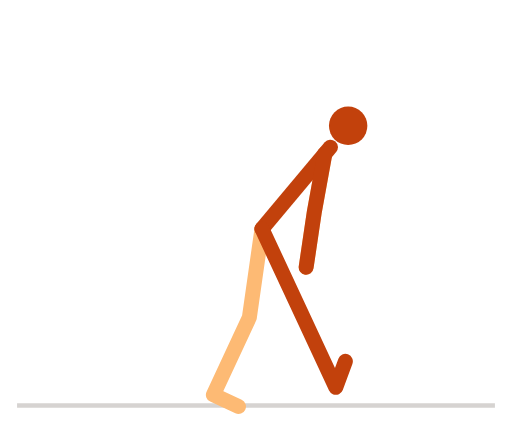
t = 0.00 s
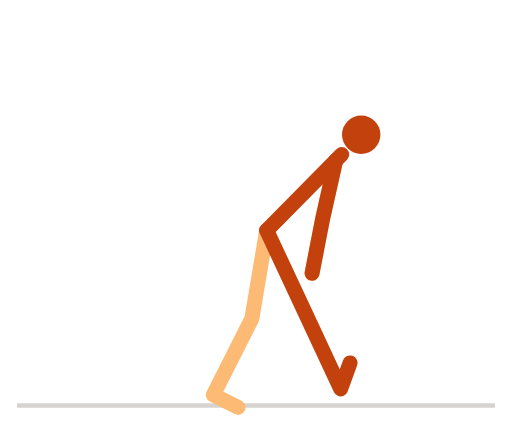
t = 0.51 s
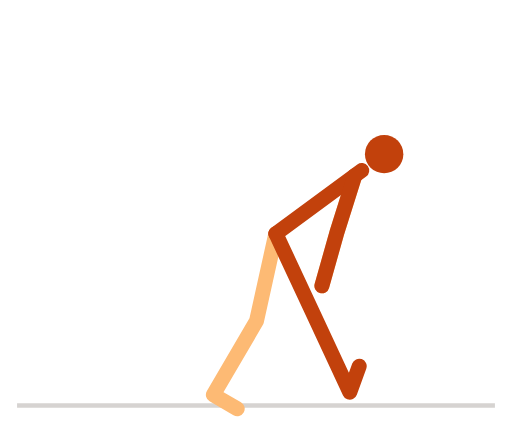
t = 1.01 s
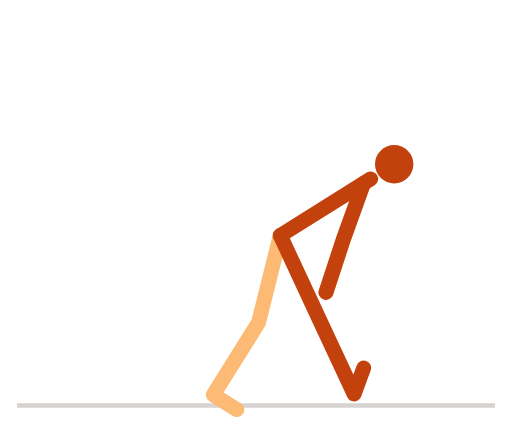
t = 1.51 s
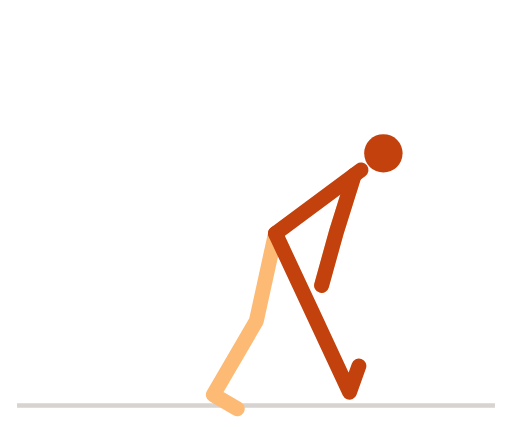
t = 2.01 s
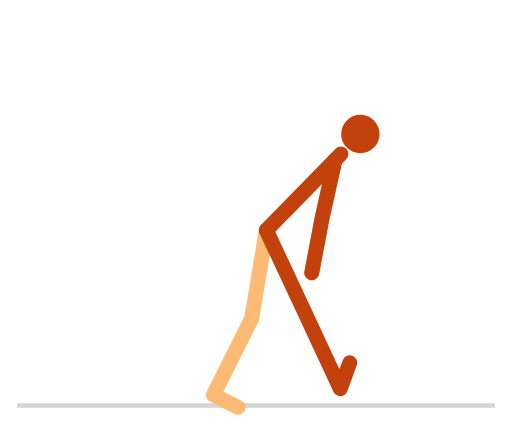
t = 2.51 s

The animated SVG that drew these frames (rendered in a browser with its animation timeline set to each time). Animation: 7 SMIL elements (animate=7); one cycle of 3.00 s, repeats indefinitely.

<svg xmlns="http://www.w3.org/2000/svg" viewBox="0 0 240 200" width="240" height="200" role="img" aria-label="大腿后侧拉伸">
<title>大腿后侧拉伸</title>
<style>
path{fill:none;stroke-width:7;stroke-linecap:round;stroke-linejoin:round}
.n{stroke:#c2410c}.f{stroke:#fdba74}.h{fill:#c2410c}
.g{stroke:#d6d3d1}.p{stroke:#a8a29e}.b{fill:#e7e5e4;stroke:#a8a29e;stroke-width:1.5}.w{fill:#57534e}
@media (prefers-color-scheme:dark){.n{stroke:#fb923c}.f{stroke:#9a3412}.h{fill:#fb923c}.g{stroke:#44403c}.p{stroke:#78716c}.b{fill:#292524;stroke:#57534e}.w{fill:#a8a29e}}
</style>
<line class="g" x1="8" y1="190" x2="232" y2="190" stroke-width="2"/>
<path class="f" d="M122.8 107.2L116.9 148.7L100 185L111.8 190.5"><animate attributeName="d" dur="3s" repeatCount="indefinite" values="M122.8 107.2L116.9 148.7L100 185L111.8 190.5;M122.8 107.2L116.9 148.8L100 185L111.8 190.5;M122.8 107.2L116.9 148.8L100 185L111.8 190.5;M122.9 107.2L117 148.8L100 185L111.8 190.5;M123 107.2L117 148.8L100 185L111.8 190.5;M123.2 107.3L117.1 148.8L100 185L111.8 190.6;M123.3 107.3L117.2 148.9L100 185L111.7 190.6;M123.5 107.4L117.3 148.9L100 185L111.7 190.6;M123.8 107.5L117.4 149L100 185L111.7 190.7;M124 107.6L117.6 149.1L100 185L111.7 190.7;M124.3 107.7L117.7 149.1L100 185L111.7 190.7;M124.6 107.7L117.8 149.2L100 185L111.6 190.8;M124.9 107.9L118 149.3L100 185L111.6 190.9;M125.3 108L118.2 149.4L100 185L111.6 190.9;M125.6 108.1L118.3 149.5L100 185L111.6 191;M126 108.2L118.5 149.5L100 185L111.5 191;M126.4 108.3L118.7 149.6L100 185L111.5 191.1;M126.7 108.5L118.9 149.7L100 185L111.5 191.1;M127.1 108.6L119.1 149.8L100 185L111.4 191.2;M127.5 108.8L119.3 149.9L100 185L111.4 191.3;M127.8 108.9L119.5 150.1L100 185L111.4 191.3;M128.2 109L119.6 150.2L100 185L111.3 191.4;M128.6 109.2L119.8 150.3L100 185L111.3 191.4;M128.9 109.3L120 150.4L100 185L111.3 191.5;M129.2 109.4L120.2 150.4L100 185L111.2 191.5;M129.6 109.6L120.3 150.5L100 185L111.2 191.6;M129.8 109.7L120.5 150.6L100 185L111.2 191.6;M130.1 109.8L120.6 150.7L100 185L111.1 191.7;M130.4 109.9L120.7 150.8L100 185L111.1 191.7;M130.6 110L120.8 150.8L100 185L111.1 191.8;M130.8 110.1L120.9 150.9L100 185L111.1 191.8;M131 110.2L121 151L100 185L111.1 191.8;M131.1 110.2L121.1 151L100 185L111 191.8;M131.2 110.3L121.1 151L100 185L111 191.9;M131.3 110.3L121.2 151.1L100 185L111 191.9;M131.3 110.3L121.2 151.1L100 185L111 191.9;M131.4 110.3L121.2 151.1L100 185L111 191.9;M131.3 110.3L121.2 151.1L100 185L111 191.9;M131.3 110.3L121.2 151.1L100 185L111 191.9;M131.2 110.3L121.1 151L100 185L111 191.9;M131.1 110.2L121.1 151L100 185L111 191.8;M131 110.2L121 151L100 185L111.1 191.8;M130.8 110.1L120.9 150.9L100 185L111.1 191.8;M130.6 110L120.8 150.8L100 185L111.1 191.8;M130.4 109.9L120.7 150.8L100 185L111.1 191.7;M130.1 109.8L120.6 150.7L100 185L111.1 191.7;M129.8 109.7L120.5 150.6L100 185L111.2 191.6;M129.6 109.6L120.3 150.5L100 185L111.2 191.6;M129.2 109.4L120.2 150.4L100 185L111.2 191.5;M128.9 109.3L120 150.4L100 185L111.3 191.5;M128.6 109.2L119.8 150.3L100 185L111.3 191.4;M128.2 109L119.6 150.2L100 185L111.3 191.4;M127.8 108.9L119.5 150.1L100 185L111.4 191.3;M127.5 108.8L119.3 149.9L100 185L111.4 191.3;M127.1 108.6L119.1 149.8L100 185L111.4 191.2;M126.7 108.5L118.9 149.7L100 185L111.5 191.1;M126.4 108.3L118.7 149.6L100 185L111.5 191.1;M126 108.2L118.5 149.5L100 185L111.5 191;M125.6 108.1L118.3 149.5L100 185L111.6 191;M125.3 108L118.2 149.4L100 185L111.6 190.9;M124.9 107.9L118 149.3L100 185L111.6 190.9;M124.6 107.7L117.8 149.2L100 185L111.6 190.8;M124.3 107.7L117.7 149.1L100 185L111.7 190.7;M124 107.6L117.6 149.1L100 185L111.7 190.7;M123.8 107.5L117.4 149L100 185L111.7 190.7;M123.5 107.4L117.3 148.9L100 185L111.7 190.6;M123.3 107.3L117.2 148.9L100 185L111.7 190.6;M123.2 107.3L117.1 148.8L100 185L111.8 190.6;M123 107.2L117 148.8L100 185L111.8 190.5;M122.9 107.2L117 148.8L100 185L111.8 190.5;M122.8 107.2L116.9 148.8L100 185L111.8 190.5;M122.8 107.2L116.9 148.8L100 185L111.8 190.5;M122.8 107.2L116.9 148.7L100 185L111.8 190.5"/></path><path class="f" d="M152.3 71.9L147.3 99.5L143.5 125.2"><animate attributeName="d" dur="3s" repeatCount="indefinite" values="M152.3 71.9L147.3 99.5L143.5 125.2;M152.4 71.9L147.4 99.5L143.5 125.2;M152.5 72L147.5 99.6L143.6 125.3;M152.7 72.1L147.6 99.7L143.7 125.4;M152.9 72.3L147.8 99.8L143.8 125.5;M153.2 72.5L148.1 100L144 125.7;M153.6 72.7L148.4 100.2L144.2 125.9;M154.1 73L148.7 100.5L144.5 126.1;M154.6 73.3L149.1 100.8L144.8 126.4;M155.2 73.7L149.5 101.1L145.1 126.8;M155.8 74.1L150 101.5L145.4 127.1;M156.5 74.6L150.5 101.9L145.8 127.5;M157.2 75L151.1 102.4L146.2 127.9;M157.9 75.6L151.6 102.8L146.5 128.3;M158.7 76.1L152.2 103.3L146.9 128.8;M159.4 76.7L152.8 103.8L147.4 129.3;M160.2 77.2L153.4 104.4L147.8 129.8;M161 77.8L154 104.9L148.2 130.3;M161.8 78.4L154.6 105.5L148.6 130.8;M162.6 79.1L155.1 106L149 131.3;M163.4 79.7L155.7 106.6L149.4 131.8;M164.1 80.3L156.3 107.2L149.8 132.3;M164.9 80.9L156.8 107.7L150.1 132.9;M165.6 81.5L157.3 108.3L150.5 133.4;M166.2 82.1L157.8 108.8L150.8 133.8;M166.8 82.6L158.3 109.3L151.1 134.3;M167.4 83.2L158.7 109.8L151.4 134.7;M168 83.7L159.1 110.2L151.7 135.1;M168.5 84.1L159.5 110.6L151.9 135.5;M168.9 84.5L159.8 111L152.1 135.8;M169.3 84.9L160.1 111.3L152.3 136.1;M169.6 85.2L160.3 111.6L152.5 136.4;M169.9 85.5L160.5 111.9L152.6 136.6;M170.1 85.7L160.7 112L152.7 136.8;M170.2 85.8L160.8 112.2L152.8 136.9;M170.3 85.9L160.8 112.3L152.8 137;M170.4 85.9L160.9 112.3L152.8 137;M170.3 85.9L160.8 112.3L152.8 137;M170.2 85.8L160.8 112.2L152.8 136.9;M170.1 85.7L160.7 112L152.7 136.8;M169.9 85.5L160.5 111.9L152.6 136.6;M169.6 85.2L160.3 111.6L152.5 136.4;M169.3 84.9L160.1 111.3L152.3 136.1;M168.9 84.5L159.8 111L152.1 135.8;M168.5 84.1L159.5 110.6L151.9 135.5;M168 83.7L159.1 110.2L151.7 135.1;M167.4 83.2L158.7 109.8L151.4 134.7;M166.8 82.6L158.3 109.3L151.1 134.3;M166.2 82.1L157.8 108.8L150.8 133.8;M165.6 81.5L157.3 108.3L150.5 133.4;M164.9 80.9L156.8 107.7L150.1 132.9;M164.1 80.3L156.3 107.2L149.8 132.3;M163.4 79.7L155.7 106.6L149.4 131.8;M162.6 79.1L155.1 106L149 131.3;M161.8 78.4L154.6 105.5L148.6 130.8;M161 77.8L154 104.9L148.2 130.3;M160.2 77.2L153.4 104.4L147.8 129.8;M159.4 76.7L152.8 103.8L147.4 129.3;M158.7 76.1L152.2 103.3L146.9 128.8;M157.9 75.6L151.6 102.8L146.5 128.3;M157.2 75L151.1 102.4L146.2 127.9;M156.5 74.6L150.5 101.9L145.8 127.5;M155.8 74.1L150 101.5L145.4 127.1;M155.2 73.7L149.5 101.1L145.1 126.8;M154.6 73.3L149.1 100.8L144.8 126.4;M154.1 73L148.7 100.5L144.5 126.1;M153.6 72.7L148.4 100.2L144.2 125.9;M153.2 72.5L148.1 100L144 125.7;M152.9 72.3L147.8 99.8L143.8 125.5;M152.7 72.1L147.6 99.7L143.7 125.4;M152.5 72L147.5 99.6L143.6 125.3;M152.4 71.9L147.4 99.5L143.5 125.2;M152.3 71.9L147.3 99.5L143.5 125.2"/></path><path class="n" d="M122.8 107.2L154.9 68.9"><animate attributeName="d" dur="3s" repeatCount="indefinite" values="M122.8 107.2L154.9 68.9;M122.8 107.2L154.9 68.9;M122.8 107.2L155 69;M122.9 107.2L155.2 69.1;M123 107.2L155.5 69.2;M123.2 107.3L155.9 69.5;M123.3 107.3L156.3 69.7;M123.5 107.4L156.8 70;M123.8 107.5L157.3 70.4;M124 107.6L157.9 70.8;M124.3 107.7L158.6 71.2;M124.6 107.7L159.2 71.7;M124.9 107.9L160 72.2;M125.3 108L160.7 72.7;M125.6 108.1L161.5 73.3;M126 108.2L162.4 73.9;M126.4 108.3L163.2 74.5;M126.7 108.5L164 75.2;M127.1 108.6L164.8 75.8;M127.5 108.8L165.7 76.5;M127.8 108.9L166.5 77.1;M128.2 109L167.2 77.8;M128.6 109.2L168 78.4;M128.9 109.3L168.7 79.1;M129.2 109.4L169.4 79.7;M129.6 109.6L170.1 80.3;M129.8 109.7L170.7 80.9;M130.1 109.8L171.3 81.4;M130.4 109.9L171.8 81.9;M130.6 110L172.2 82.3;M130.8 110.1L172.6 82.7;M131 110.2L173 83;M131.1 110.2L173.3 83.3;M131.2 110.3L173.5 83.5;M131.3 110.3L173.6 83.7;M131.3 110.3L173.7 83.8;M131.4 110.3L173.8 83.8;M131.3 110.3L173.7 83.8;M131.3 110.3L173.6 83.7;M131.2 110.3L173.5 83.5;M131.1 110.2L173.3 83.3;M131 110.2L173 83;M130.8 110.1L172.6 82.7;M130.6 110L172.2 82.3;M130.4 109.9L171.8 81.9;M130.1 109.8L171.3 81.4;M129.8 109.7L170.7 80.9;M129.6 109.6L170.1 80.3;M129.2 109.4L169.4 79.7;M128.9 109.3L168.7 79.1;M128.6 109.2L168 78.4;M128.2 109L167.2 77.8;M127.8 108.9L166.5 77.1;M127.5 108.8L165.7 76.5;M127.1 108.6L164.8 75.8;M126.7 108.5L164 75.2;M126.4 108.3L163.2 74.5;M126 108.2L162.4 73.9;M125.6 108.1L161.5 73.3;M125.3 108L160.7 72.7;M124.9 107.9L160 72.2;M124.6 107.7L159.2 71.7;M124.3 107.7L158.6 71.2;M124 107.6L157.9 70.8;M123.8 107.5L157.3 70.4;M123.5 107.4L156.8 70;M123.3 107.3L156.3 69.7;M123.2 107.3L155.9 69.5;M123 107.2L155.5 69.2;M122.9 107.2L155.2 69.1;M122.8 107.2L155 69;M122.8 107.2L154.9 68.9;M122.8 107.2L154.9 68.9"/></path><path class="n" d="M122.8 107.2L140.5 145.2L157.4 181.5L161.9 169.3"><animate attributeName="d" dur="3s" repeatCount="indefinite" values="M122.8 107.2L140.5 145.2L157.4 181.5L161.9 169.3;M122.8 107.2L140.5 145.2L157.4 181.5L161.9 169.3;M122.8 107.2L140.6 145.2L157.5 181.5L161.9 169.3;M122.9 107.2L140.6 145.3L157.6 181.5L162 169.3;M123 107.2L140.8 145.3L157.7 181.6L162.1 169.3;M123.2 107.3L140.9 145.3L157.8 181.6L162.3 169.4;M123.3 107.3L141.1 145.4L158 181.7L162.4 169.4;M123.5 107.4L141.3 145.5L158.2 181.7L162.6 169.5;M123.8 107.5L141.5 145.5L158.4 181.8L162.9 169.6;M124 107.6L141.8 145.6L158.7 181.9L163.1 169.7;M124.3 107.7L142.1 145.7L159 182L163.4 169.8;M124.6 107.7L142.4 145.8L159.3 182.1L163.7 169.9;M124.9 107.9L142.7 145.9L159.6 182.2L164 170;M125.3 108L143 146L159.9 182.3L164.4 170.1;M125.6 108.1L143.4 146.2L160.3 182.4L164.7 170.2;M126 108.2L143.7 146.3L160.6 182.5L165.1 170.3;M126.4 108.3L144.1 146.4L161 182.7L165.5 170.4;M126.7 108.5L144.5 146.5L161.4 182.8L165.8 170.6;M127.1 108.6L144.9 146.7L161.8 182.9L166.2 170.7;M127.5 108.8L145.2 146.8L162.1 183.1L166.6 170.9;M127.8 108.9L145.6 147L162.5 183.2L166.9 171;M128.2 109L146 147.1L162.9 183.4L167.3 171.1;M128.6 109.2L146.3 147.2L163.2 183.5L167.7 171.3;M128.9 109.3L146.7 147.4L163.6 183.6L168 171.4;M129.2 109.4L147 147.5L163.9 183.8L168.3 171.5;M129.6 109.6L147.3 147.6L164.2 183.9L168.7 171.7;M129.8 109.7L147.6 147.8L164.5 184L168.9 171.8;M130.1 109.8L147.9 147.9L164.8 184.1L169.2 171.9;M130.4 109.9L148.1 148L165 184.2L169.5 172;M130.6 110L148.3 148.1L165.2 184.3L169.7 172.1;M130.8 110.1L148.5 148.1L165.4 184.4L169.9 172.2;M131 110.2L148.7 148.2L165.6 184.5L170.1 172.3;M131.1 110.2L148.9 148.3L165.8 184.5L170.2 172.3;M131.2 110.3L149 148.3L165.9 184.6L170.3 172.4;M131.3 110.3L149 148.4L165.9 184.6L170.4 172.4;M131.3 110.3L149.1 148.4L166 184.6L170.4 172.4;M131.4 110.3L149.1 148.4L166 184.6L170.5 172.4;M131.3 110.3L149.1 148.4L166 184.6L170.4 172.4;M131.3 110.3L149 148.4L165.9 184.6L170.4 172.4;M131.2 110.3L149 148.3L165.9 184.6L170.3 172.4;M131.1 110.2L148.9 148.3L165.8 184.5L170.2 172.3;M131 110.2L148.7 148.2L165.6 184.5L170.1 172.3;M130.8 110.1L148.5 148.1L165.4 184.4L169.9 172.2;M130.6 110L148.3 148.1L165.2 184.3L169.7 172.1;M130.4 109.9L148.1 148L165 184.2L169.5 172;M130.1 109.8L147.9 147.9L164.8 184.1L169.2 171.9;M129.8 109.7L147.6 147.8L164.5 184L168.9 171.8;M129.6 109.6L147.3 147.6L164.2 183.9L168.7 171.7;M129.2 109.4L147 147.5L163.9 183.8L168.3 171.5;M128.9 109.3L146.7 147.4L163.6 183.6L168 171.4;M128.6 109.2L146.3 147.2L163.2 183.5L167.7 171.3;M128.2 109L146 147.1L162.9 183.4L167.3 171.1;M127.8 108.9L145.6 147L162.5 183.2L166.9 171;M127.5 108.8L145.2 146.8L162.1 183.1L166.6 170.9;M127.1 108.6L144.9 146.7L161.8 182.9L166.2 170.7;M126.7 108.5L144.5 146.5L161.4 182.8L165.8 170.6;M126.4 108.3L144.1 146.4L161 182.7L165.5 170.4;M126 108.2L143.7 146.3L160.6 182.5L165.1 170.3;M125.6 108.1L143.4 146.2L160.3 182.4L164.7 170.2;M125.3 108L143 146L159.9 182.3L164.4 170.1;M124.9 107.9L142.7 145.9L159.6 182.2L164 170;M124.6 107.7L142.4 145.8L159.3 182.1L163.7 169.9;M124.3 107.7L142.1 145.7L159 182L163.4 169.8;M124 107.6L141.8 145.6L158.7 181.9L163.1 169.7;M123.8 107.5L141.5 145.5L158.4 181.8L162.9 169.6;M123.5 107.4L141.3 145.5L158.2 181.7L162.6 169.5;M123.3 107.3L141.1 145.4L158 181.7L162.4 169.4;M123.2 107.3L140.9 145.3L157.8 181.6L162.3 169.4;M123 107.2L140.8 145.3L157.7 181.6L162.1 169.3;M122.9 107.2L140.6 145.3L157.6 181.5L162 169.3;M122.8 107.2L140.6 145.2L157.5 181.5L161.9 169.3;M122.8 107.2L140.5 145.2L157.4 181.5L161.9 169.3;M122.8 107.2L140.5 145.2L157.4 181.5L161.9 169.3"/></path><path class="n" d="M152.3 71.9L147.3 99.5L143.5 125.2"><animate attributeName="d" dur="3s" repeatCount="indefinite" values="M152.3 71.9L147.3 99.5L143.5 125.2;M152.4 71.9L147.4 99.5L143.5 125.2;M152.5 72L147.5 99.6L143.6 125.3;M152.7 72.1L147.6 99.7L143.7 125.4;M152.9 72.3L147.8 99.8L143.8 125.5;M153.2 72.5L148.1 100L144 125.7;M153.6 72.7L148.4 100.2L144.2 125.9;M154.1 73L148.7 100.5L144.5 126.1;M154.6 73.3L149.1 100.8L144.8 126.4;M155.2 73.7L149.5 101.1L145.1 126.8;M155.8 74.1L150 101.5L145.4 127.1;M156.5 74.6L150.5 101.9L145.8 127.5;M157.2 75L151.1 102.4L146.2 127.9;M157.9 75.6L151.6 102.8L146.5 128.3;M158.7 76.1L152.2 103.3L146.9 128.8;M159.4 76.7L152.8 103.8L147.4 129.3;M160.2 77.2L153.4 104.4L147.8 129.8;M161 77.8L154 104.9L148.2 130.3;M161.8 78.4L154.6 105.5L148.6 130.8;M162.6 79.1L155.1 106L149 131.3;M163.4 79.7L155.7 106.6L149.4 131.8;M164.1 80.3L156.3 107.2L149.8 132.3;M164.9 80.9L156.8 107.7L150.1 132.9;M165.6 81.5L157.3 108.3L150.5 133.4;M166.2 82.1L157.8 108.8L150.8 133.8;M166.8 82.6L158.3 109.3L151.1 134.3;M167.4 83.2L158.7 109.8L151.4 134.7;M168 83.7L159.1 110.2L151.7 135.1;M168.5 84.1L159.5 110.6L151.9 135.5;M168.9 84.5L159.8 111L152.1 135.8;M169.3 84.9L160.1 111.3L152.3 136.1;M169.6 85.2L160.3 111.6L152.5 136.4;M169.9 85.5L160.5 111.9L152.6 136.6;M170.1 85.7L160.7 112L152.7 136.8;M170.2 85.8L160.8 112.2L152.8 136.9;M170.3 85.9L160.8 112.3L152.8 137;M170.4 85.9L160.9 112.3L152.8 137;M170.3 85.9L160.8 112.3L152.8 137;M170.2 85.8L160.8 112.2L152.8 136.9;M170.1 85.7L160.7 112L152.7 136.8;M169.9 85.5L160.5 111.9L152.6 136.6;M169.6 85.2L160.3 111.6L152.5 136.4;M169.3 84.9L160.1 111.3L152.3 136.1;M168.9 84.5L159.8 111L152.1 135.8;M168.5 84.1L159.5 110.6L151.9 135.5;M168 83.7L159.1 110.2L151.7 135.1;M167.4 83.2L158.7 109.8L151.4 134.7;M166.8 82.6L158.3 109.3L151.1 134.3;M166.2 82.1L157.8 108.8L150.8 133.8;M165.6 81.5L157.3 108.3L150.5 133.4;M164.9 80.9L156.8 107.7L150.1 132.9;M164.1 80.3L156.3 107.2L149.8 132.3;M163.4 79.7L155.7 106.6L149.4 131.8;M162.6 79.1L155.1 106L149 131.3;M161.8 78.4L154.6 105.5L148.6 130.8;M161 77.8L154 104.9L148.2 130.3;M160.2 77.2L153.4 104.4L147.8 129.8;M159.4 76.7L152.8 103.8L147.4 129.3;M158.7 76.1L152.2 103.3L146.9 128.8;M157.9 75.6L151.6 102.8L146.5 128.3;M157.2 75L151.1 102.4L146.2 127.9;M156.5 74.6L150.5 101.9L145.8 127.5;M155.8 74.1L150 101.5L145.4 127.1;M155.2 73.7L149.5 101.1L145.1 126.8;M154.6 73.3L149.1 100.8L144.8 126.4;M154.1 73L148.7 100.5L144.5 126.1;M153.6 72.7L148.4 100.2L144.2 125.9;M153.2 72.5L148.1 100L144 125.7;M152.9 72.3L147.8 99.8L143.8 125.5;M152.7 72.1L147.6 99.7L143.7 125.4;M152.5 72L147.5 99.6L143.6 125.3;M152.4 71.9L147.4 99.5L143.5 125.2;M152.3 71.9L147.3 99.5L143.5 125.2"/></path><circle class="h" r="9" cx="163.2" cy="58.9"><animate attributeName="cx" dur="3s" repeatCount="indefinite" values="163.2;163.3;163.4;163.7;164;164.4;164.8;165.4;166;166.7;167.5;168.3;169.1;170;170.9;171.8;172.8;173.7;174.6;175.6;176.5;177.4;178.3;179.1;179.9;180.6;181.3;182;182.5;183.1;183.5;183.9;184.2;184.5;184.6;184.7;184.8;184.7;184.6;184.5;184.2;183.9;183.5;183.1;182.5;182;181.3;180.6;179.9;179.1;178.3;177.4;176.5;175.6;174.6;173.7;172.8;171.8;170.9;170;169.1;168.3;167.5;166.7;166;165.4;164.8;164.4;164;163.7;163.4;163.3;163.2"/><animate attributeName="cy" dur="3s" repeatCount="indefinite" values="58.9;58.9;59;59.2;59.4;59.6;59.9;60.3;60.7;61.2;61.7;62.3;62.9;63.6;64.3;65;65.7;66.5;67.3;68.1;68.9;69.7;70.5;71.2;72;72.7;73.4;74;74.6;75.1;75.6;76;76.3;76.6;76.8;76.9;76.9;76.9;76.8;76.6;76.3;76;75.6;75.1;74.6;74;73.4;72.7;72;71.2;70.5;69.7;68.9;68.1;67.3;66.5;65.7;65;64.3;63.6;62.9;62.3;61.7;61.2;60.7;60.3;59.9;59.6;59.4;59.2;59;58.9;58.9"/></circle>
</svg>
